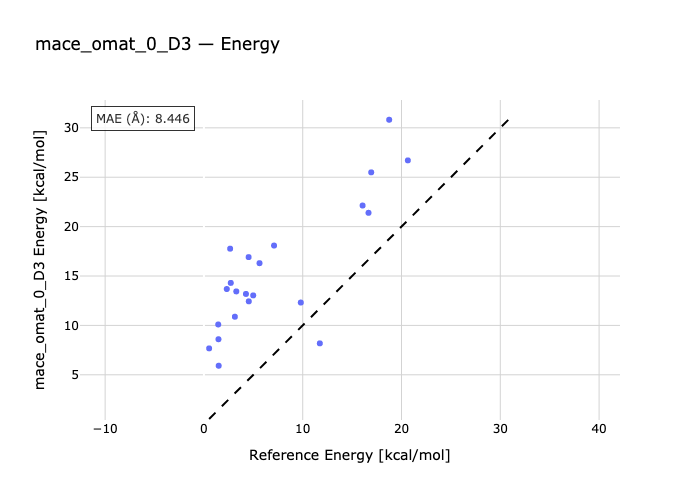

Data behind this chart, as committed beside it:
species, reference, predicted
01a-1, 3.133, 10.88
2-02a, 4.989, 13.04
3-03a, 18.75, 30.82
04a-4, 16.06, 22.14
05a-5, 20.64, 26.7
06a-06b-6, 16.93, 25.49
07b-7-07a, 16.66, 21.4
08-08a, 0.527, 7.676
09a-09, 1.472, 8.601
10b-10-10a, 1.448, 10.1
11-11a, 2.654, 17.77
12a-12, 4.255, 13.19
13-13a, 9.805, 12.32
14b-14-14a, 4.524, 16.92
15a-15b-15, 11.73, 8.184
16a-16b-16, 1.496, 5.919
17a-17-17b, 3.275, 13.44
18b-18-18a, 2.312, 13.68
19-19a-19b, 4.541, 12.44
20a-20b-20, 2.717, 14.3
21b-21-21a, 5.627, 16.3
22a-22-22b, 7.097, 18.09
